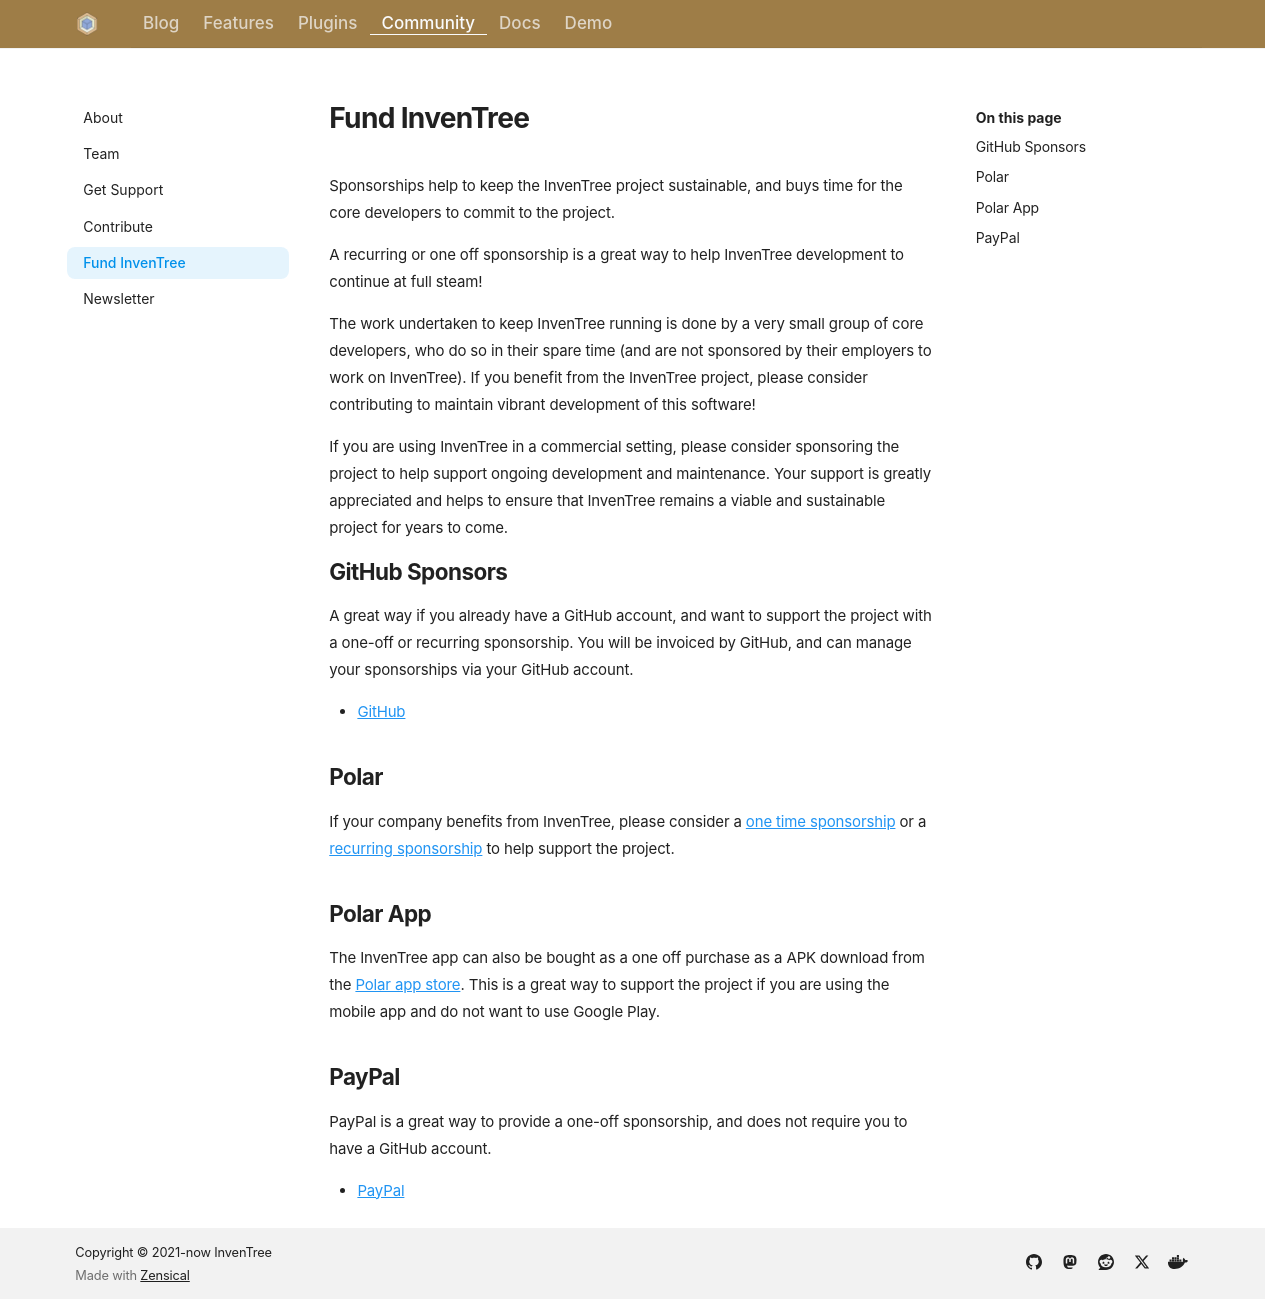

repository: inventree/inventree-website · page: fund/index.html · generator: mkdocs

---
title: Fund InvenTree
description: "Support InvenTree development with a one-off or recurring sponsorship via GitHub Sponsors, Polar or PayPal."
---

Sponsorships help to keep the InvenTree project sustainable, and buys time for the core developers to commit to the project.

A recurring or one off sponsorship is a great way to help InvenTree development to continue at full steam!

The work undertaken to keep InvenTree running is done by a very small group of core developers, who do so in their spare time (and are not sponsored by their employers to work on InvenTree). If you benefit from the InvenTree project, please consider contributing to maintain vibrant development of this software!

If you are using InvenTree in a commercial setting, please consider sponsoring the project to help support ongoing development and maintenance. Your support is greatly appreciated and helps to ensure that InvenTree remains a viable and sustainable project for years to come.

## GitHub Sponsors

A great way if you already have a GitHub account, and want to support the project with a one-off or recurring sponsorship. You will be invoiced by GitHub, and can manage your sponsorships via your GitHub account.

- [GitHub](https://github.com/sponsors/inventree)

## Polar

If your company benefits from InvenTree, please consider a [one time sponsorship](https://buy.polar.sh/polar_cl_d7lPAgS9jnW8NDOSWATqdz2gs3wUD1x5M5o7C2rPoAL) or a [recurring sponsorship](https://buy.polar.sh/polar_cl_UlGc3bUjwB7Vx89dhAY2iF3kUIVFBJC5mJyow4NlJa6) to help support the project.

## Polar App

The InvenTree app can also be bought as a one off purchase as a APK download from the [Polar app store](https://buy.polar.sh/polar_cl_UnGILJ0c7P3hQrOrJs127oyLTTDOTHKrnqfCg30XtBI). This is a great way to support the project if you are using the mobile app and do not want to use Google Play.

## PayPal

PayPal is a great way to provide a one-off sponsorship, and does not require you to have a GitHub account.

- [PayPal](https://paypal.me/inventree)
